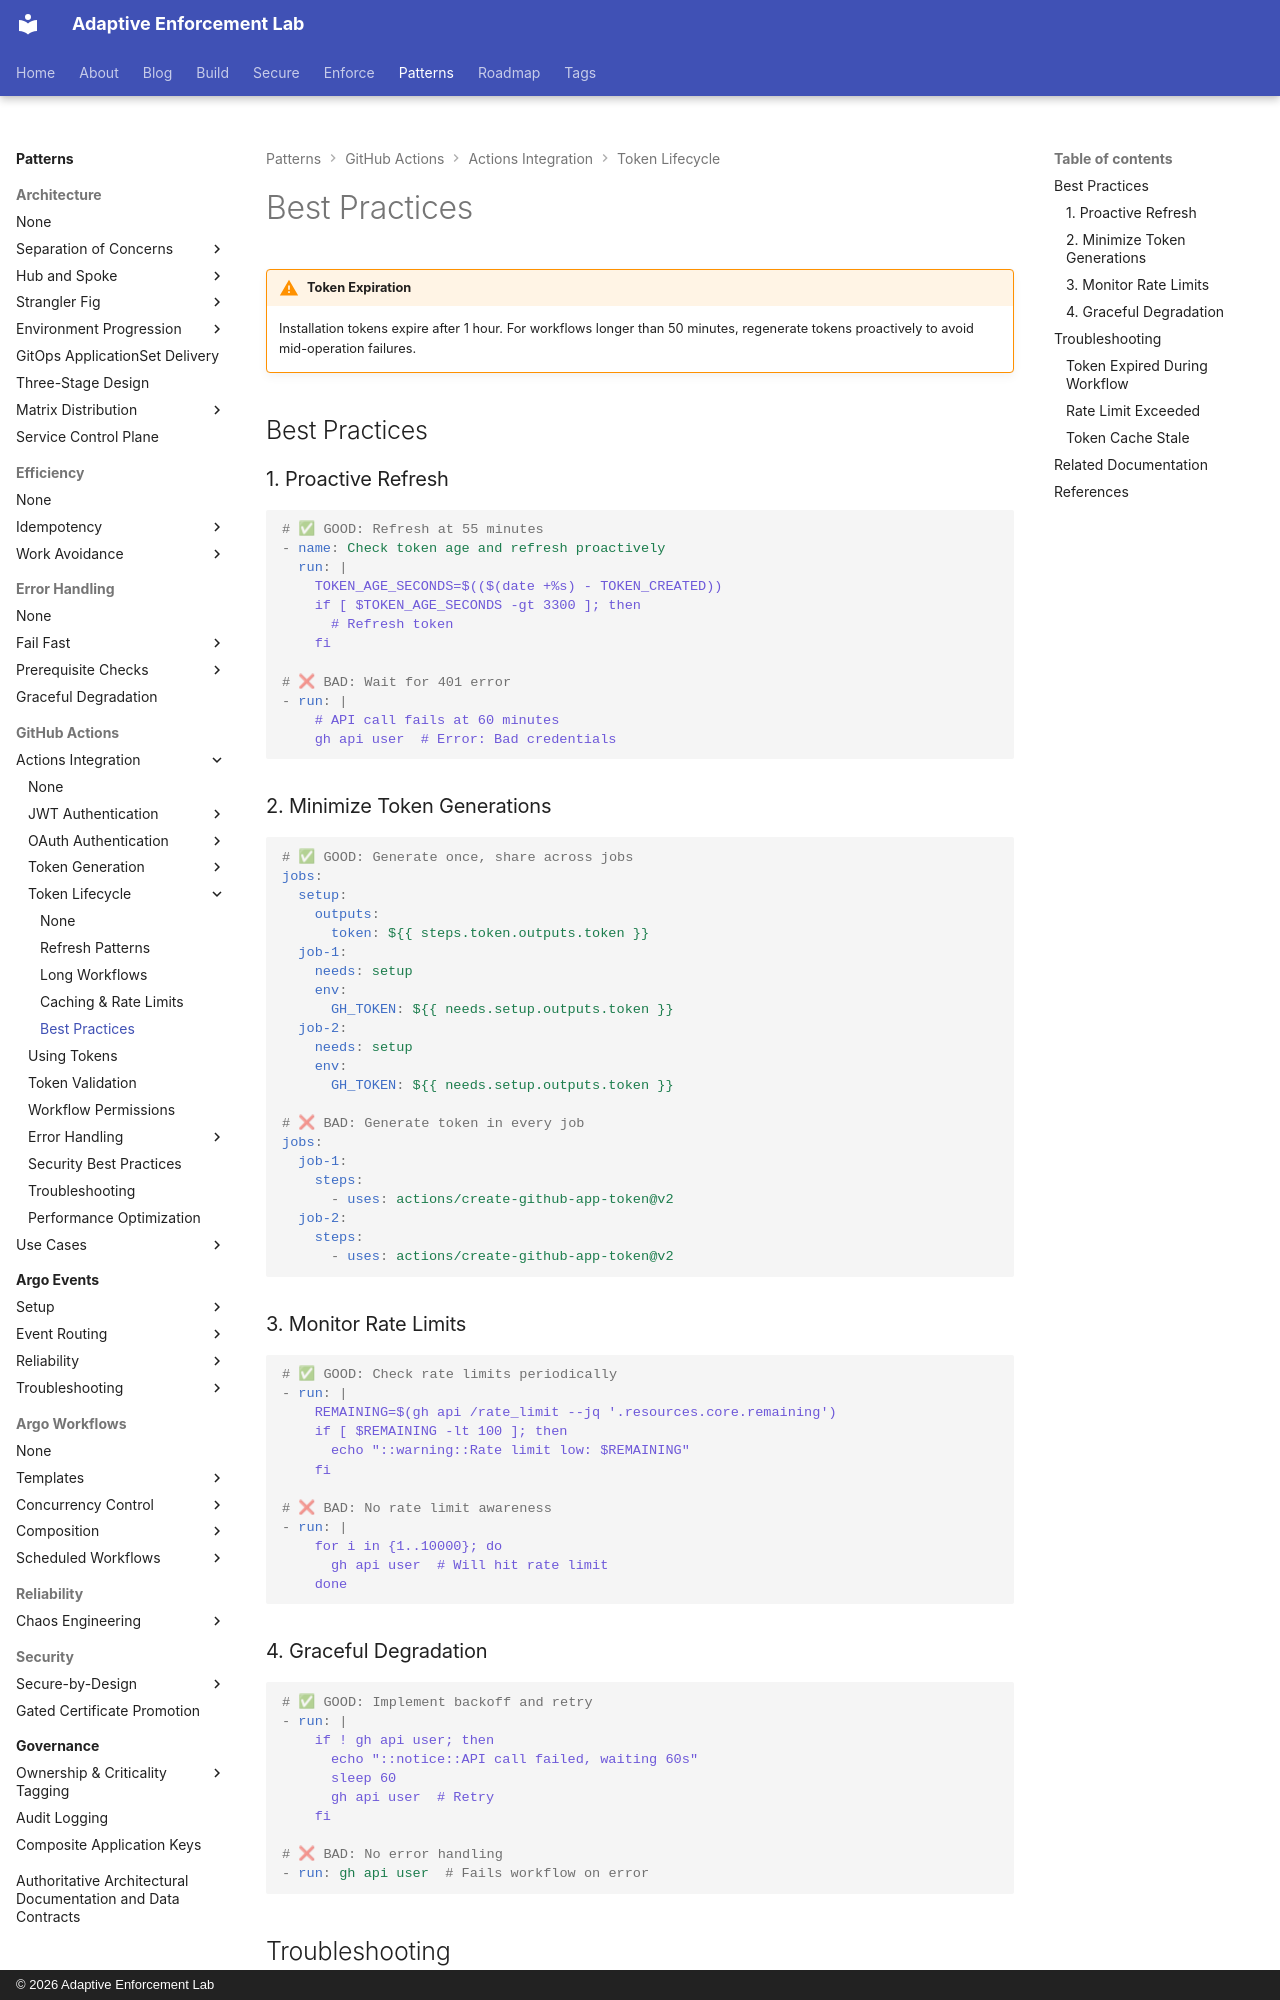

repository: adaptive-enforcement-lab/adaptive-enforcement-lab-com · page: patterns/github-actions/actions-integration/token-lifecycle/best-practices/index.html · generator: mkdocs · copyright: © 2026 Adaptive Enforcement Lab

---
title: Token Lifecycle Best Practices
description: >-
  Best practices, patterns, and troubleshooting for token lifecycle management in GitHub Actions workflows.
provenance: human
---

!!! warning "Token Expiration"

    Installation tokens expire after 1 hour. For workflows longer than 50 minutes, regenerate tokens proactively to avoid mid-operation failures.

## Best Practices

### 1. Proactive Refresh

```yaml
# ✅ GOOD: Refresh at 55 minutes
- name: Check token age and refresh proactively
  run: |
    TOKEN_AGE_SECONDS=$(($(date +%s) - TOKEN_CREATED))
    if [ $TOKEN_AGE_SECONDS -gt 3300 ]; then
      # Refresh token
    fi

# ❌ BAD: Wait for 401 error
- run: |
    # API call fails at 60 minutes
    gh api user  # Error: Bad credentials
```

### 2. Minimize Token Generations

```yaml
# ✅ GOOD: Generate once, share across jobs
jobs:
  setup:
    outputs:
      token: ${{ steps.token.outputs.token }}
  job-1:
    needs: setup
    env:
      GH_TOKEN: ${{ needs.setup.outputs.token }}
  job-2:
    needs: setup
    env:
      GH_TOKEN: ${{ needs.setup.outputs.token }}

# ❌ BAD: Generate token in every job
jobs:
  job-1:
    steps:
      - uses: actions/create-github-app-token@v2
  job-2:
    steps:
      - uses: actions/create-github-app-token@v2
```

### 3. Monitor Rate Limits

```yaml
# ✅ GOOD: Check rate limits periodically
- run: |
    REMAINING=$(gh api /rate_limit --jq '.resources.core.remaining')
    if [ $REMAINING -lt 100 ]; then
      echo "::warning::Rate limit low: $REMAINING"
    fi

# ❌ BAD: No rate limit awareness
- run: |
    for i in {1..10000}; do
      gh api user  # Will hit rate limit
    done
```

### 4. Graceful Degradation

```yaml
# ✅ GOOD: Implement backoff and retry
- run: |
    if ! gh api user; then
      echo "::notice::API call failed, waiting 60s"
      sleep 60
      gh api user  # Retry
    fi

# ❌ BAD: No error handling
- run: gh api user  # Fails workflow on error
```

## Troubleshooting
